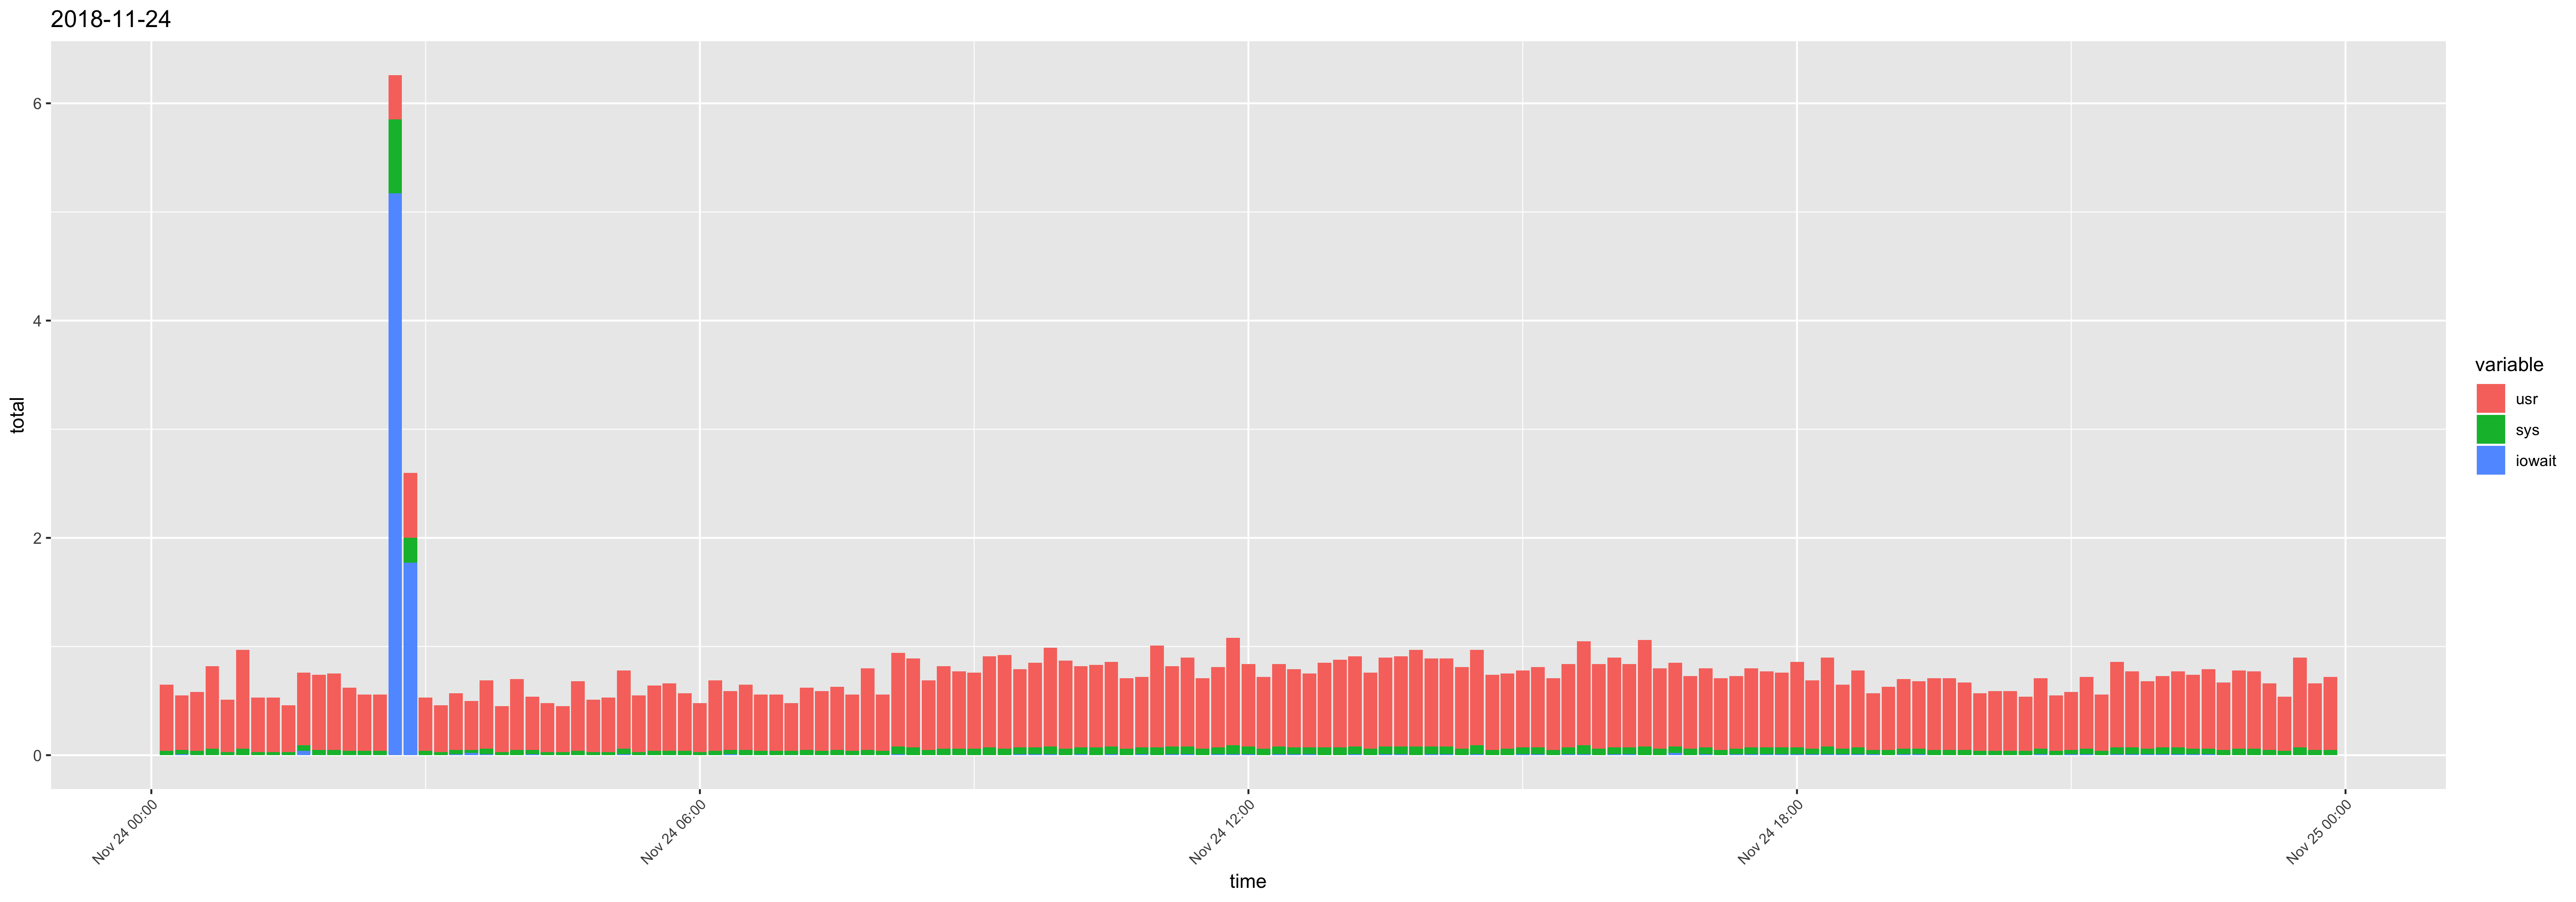

The file beside this chart, header and first rows:
time, ampm, usr, sys, iowait, timestamp, total
12:10:01, AM, 0.61, 0.04, 0, 2018-11-24 12:10:01 AM, 0.65
12:20:01, AM, 0.5, 0.04, 0.01, 2018-11-24 12:20:01 AM, 0.55
12:30:01, AM, 0.54, 0.04, 0, 2018-11-24 12:30:01 AM, 0.58
12:40:01, AM, 0.76, 0.06, 0, 2018-11-24 12:40:01 AM, 0.82
12:50:01, AM, 0.48, 0.03, 0, 2018-11-24 12:50:01 AM, 0.51
01:00:01, AM, 0.91, 0.06, 0, 2018-11-24 01:00:01 AM, 0.97
01:10:01, AM, 0.5, 0.03, 0, 2018-11-24 01:10:01 AM, 0.53
01:20:01, AM, 0.5, 0.03, 0, 2018-11-24 01:20:01 AM, 0.53
01:30:01, AM, 0.43, 0.03, 0, 2018-11-24 01:30:01 AM, 0.46
01:40:01, AM, 0.67, 0.05, 0.04, 2018-11-24 01:40:01 AM, 0.76
01:50:01, AM, 0.69, 0.05, 0, 2018-11-24 01:50:01 AM, 0.74
02:00:01, AM, 0.7, 0.05, 0, 2018-11-24 02:00:01 AM, 0.75
02:10:01, AM, 0.58, 0.04, 0, 2018-11-24 02:10:01 AM, 0.62
02:20:01, AM, 0.52, 0.04, 0, 2018-11-24 02:20:01 AM, 0.56
02:30:01, AM, 0.52, 0.04, 0, 2018-11-24 02:30:01 AM, 0.56
02:40:02, AM, 0.41, 0.68, 5.17, 2018-11-24 02:40:02 AM, 6.26
02:50:01, AM, 0.6, 0.23, 1.77, 2018-11-24 02:50:01 AM, 2.6
03:00:01, AM, 0.49, 0.04, 0, 2018-11-24 03:00:01 AM, 0.53
03:10:01, AM, 0.43, 0.03, 0, 2018-11-24 03:10:01 AM, 0.46
03:20:01, AM, 0.52, 0.04, 0.01, 2018-11-24 03:20:01 AM, 0.57
03:30:01, AM, 0.45, 0.03, 0.02, 2018-11-24 03:30:01 AM, 0.5
03:40:01, AM, 0.63, 0.05, 0.01, 2018-11-24 03:40:01 AM, 0.69
03:50:01, AM, 0.42, 0.03, 0, 2018-11-24 03:50:01 AM, 0.45
04:00:01, AM, 0.65, 0.05, 0, 2018-11-24 04:00:01 AM, 0.7
04:10:01, AM, 0.49, 0.04, 0.01, 2018-11-24 04:10:01 AM, 0.54
04:20:01, AM, 0.45, 0.03, 0, 2018-11-24 04:20:01 AM, 0.48
04:30:01, AM, 0.42, 0.03, 0, 2018-11-24 04:30:01 AM, 0.45
04:40:01, AM, 0.64, 0.04, 0, 2018-11-24 04:40:01 AM, 0.68
04:50:01, AM, 0.48, 0.03, 0, 2018-11-24 04:50:01 AM, 0.51
05:00:01, AM, 0.5, 0.03, 0, 2018-11-24 05:00:01 AM, 0.53
05:10:01, AM, 0.72, 0.05, 0.01, 2018-11-24 05:10:01 AM, 0.78
05:20:01, AM, 0.52, 0.03, 0, 2018-11-24 05:20:01 AM, 0.55
05:30:01, AM, 0.6, 0.04, 0, 2018-11-24 05:30:01 AM, 0.64
05:40:01, AM, 0.62, 0.04, 0, 2018-11-24 05:40:01 AM, 0.66
05:50:01, AM, 0.53, 0.04, 0, 2018-11-24 05:50:01 AM, 0.57
06:00:01, AM, 0.45, 0.03, 0, 2018-11-24 06:00:01 AM, 0.48
06:10:01, AM, 0.65, 0.04, 0, 2018-11-24 06:10:01 AM, 0.69
06:20:01, AM, 0.54, 0.04, 0.01, 2018-11-24 06:20:01 AM, 0.59
06:30:01, AM, 0.6, 0.05, 0, 2018-11-24 06:30:01 AM, 0.65
06:40:01, AM, 0.52, 0.04, 0, 2018-11-24 06:40:01 AM, 0.56
06:50:01, AM, 0.52, 0.04, 0, 2018-11-24 06:50:01 AM, 0.56
07:00:01, AM, 0.44, 0.04, 0, 2018-11-24 07:00:01 AM, 0.48
07:10:01, AM, 0.57, 0.05, 0, 2018-11-24 07:10:01 AM, 0.62
07:20:01, AM, 0.55, 0.04, 0, 2018-11-24 07:20:01 AM, 0.59
07:30:01, AM, 0.58, 0.05, 0, 2018-11-24 07:30:01 AM, 0.63
07:40:01, AM, 0.52, 0.04, 0, 2018-11-24 07:40:01 AM, 0.56
07:50:01, AM, 0.75, 0.05, 0, 2018-11-24 07:50:01 AM, 0.8
08:00:01, AM, 0.52, 0.04, 0, 2018-11-24 08:00:01 AM, 0.56
08:10:01, AM, 0.86, 0.07, 0.01, 2018-11-24 08:10:01 AM, 0.94
08:20:01, AM, 0.82, 0.07, 0, 2018-11-24 08:20:01 AM, 0.89
08:30:01, AM, 0.64, 0.05, 0, 2018-11-24 08:30:01 AM, 0.69
08:40:02, AM, 0.76, 0.06, 0, 2018-11-24 08:40:02 AM, 0.82
08:50:01, AM, 0.71, 0.06, 0, 2018-11-24 08:50:01 AM, 0.77
09:00:01, AM, 0.7, 0.06, 0, 2018-11-24 09:00:01 AM, 0.76
09:10:01, AM, 0.84, 0.07, 0, 2018-11-24 09:10:01 AM, 0.91
09:20:01, AM, 0.86, 0.06, 0, 2018-11-24 09:20:01 AM, 0.92
09:30:01, AM, 0.72, 0.06, 0.01, 2018-11-24 09:30:01 AM, 0.79
09:40:01, AM, 0.78, 0.06, 0.01, 2018-11-24 09:40:01 AM, 0.85
09:50:01, AM, 0.91, 0.07, 0.01, 2018-11-24 09:50:01 AM, 0.99
10:00:01, AM, 0.81, 0.06, 0, 2018-11-24 10:00:01 AM, 0.87
... 83 more rows
